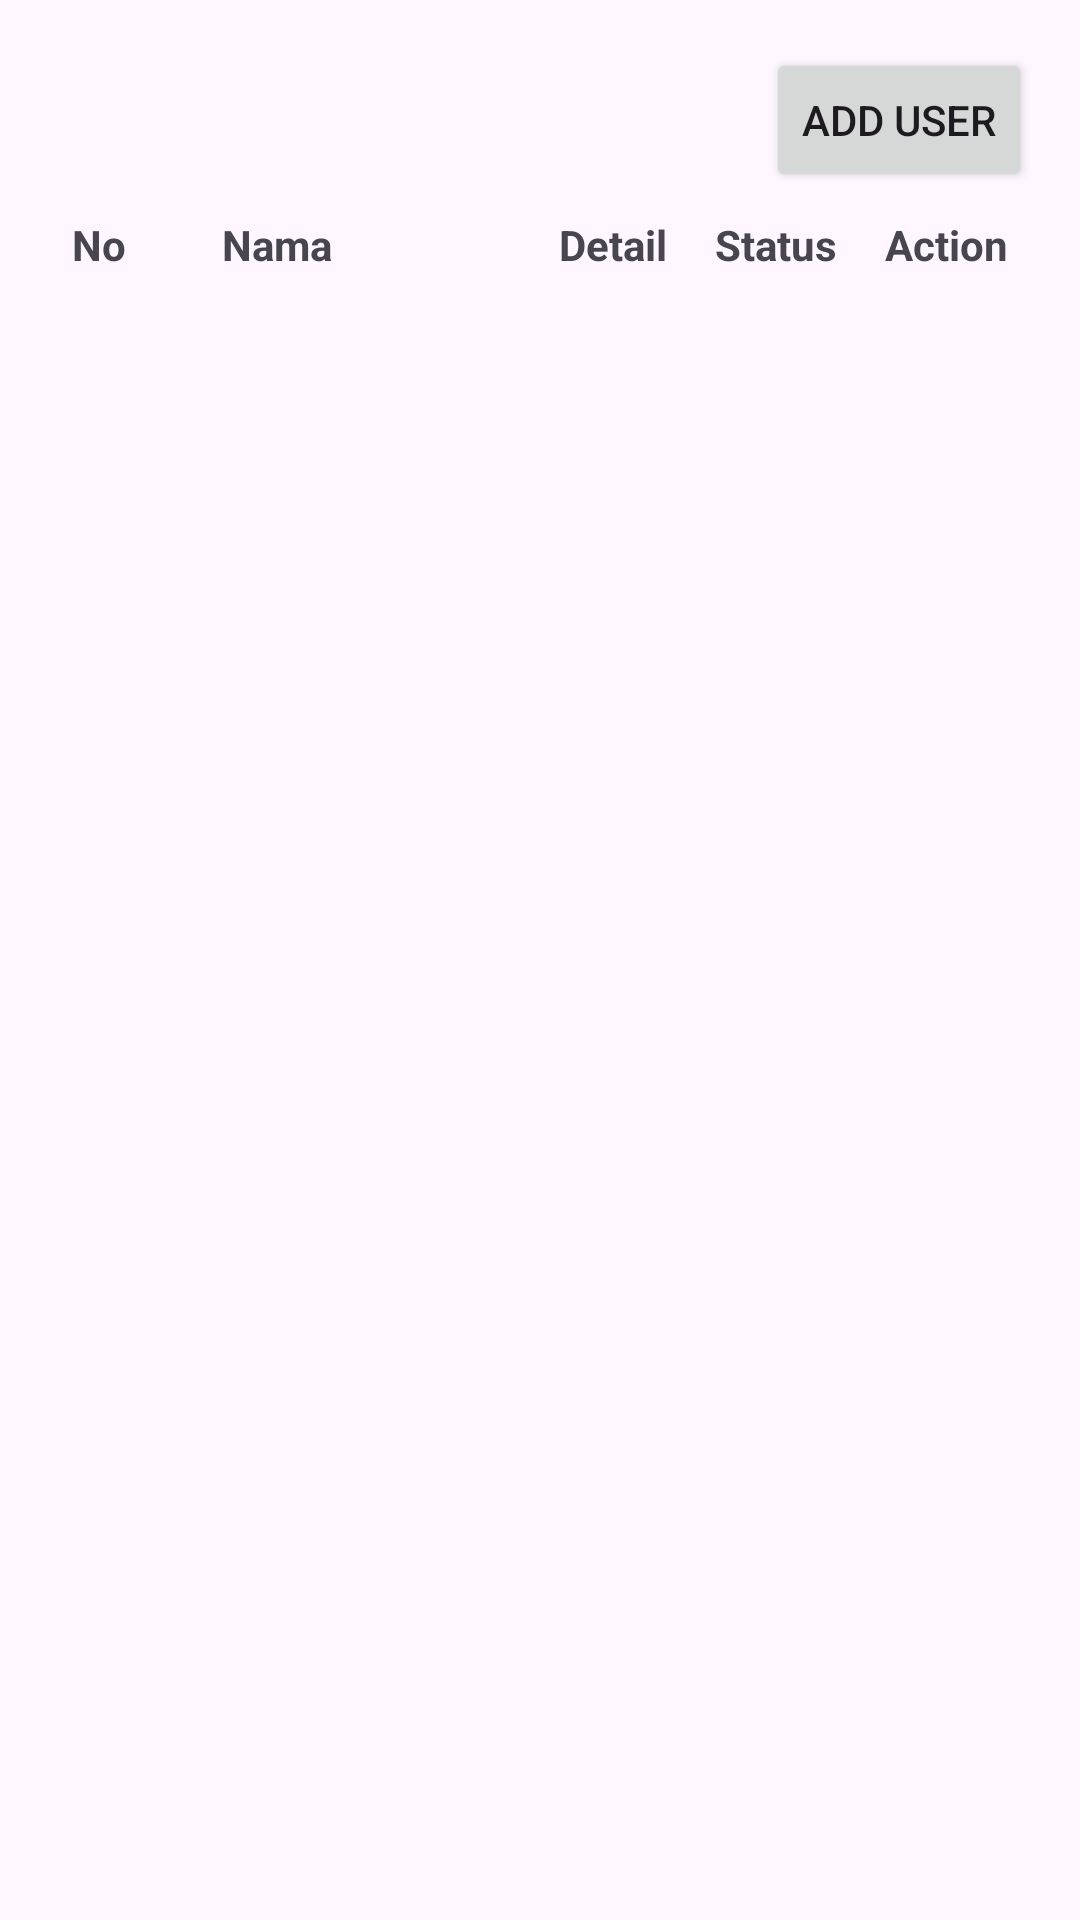

This screen was rendered from an Android layout file. Write that file and the resources it references.
<!-- AndroidManifest.xml: application theme Theme.UNISEHAT -->
<!-- res/layout/fragment_dashboard.xml -->
<?xml version="1.0" encoding="utf-8"?>
<LinearLayout xmlns:android="http://schemas.android.com/apk/res/android"
    xmlns:tools="http://schemas.android.com/tools"
    android:layout_width="match_parent"
    android:layout_height="match_parent"
    android:orientation="vertical"
    android:padding="16dp"
    tools:context=".DashboardFragment">

    <Button
        android:id="@+id/addUserBtn"
        android:layout_width="wrap_content"
        android:layout_height="wrap_content"
        android:text="Add user"
        android:layout_gravity="right"
        android:onClick="showAddMahasiswaPopup"/>

    <ScrollView
        android:layout_width="match_parent"
        android:layout_height="match_parent"
        android:fillViewport="true">

        <TableLayout
            android:id="@+id/tableLayout"
            android:layout_width="match_parent"
            android:layout_height="wrap_content"
            android:shrinkColumns="1"
            android:stretchColumns="1">

            
            <TableRow>
                <TextView
                    android:layout_width="50dp"
                    android:layout_height="wrap_content"
                    android:padding="8dp"
                    android:text="No"
                    android:textStyle="bold" />

                <TextView
                    android:layout_width="wrap_content"
                    android:layout_height="wrap_content"
                    android:padding="8dp"
                    android:text="Nama"
                    android:textStyle="bold" />

                <TextView
                    android:layout_width="wrap_content"
                    android:layout_height="wrap_content"
                    android:padding="8dp"
                    android:text="Detail"
                    android:textStyle="bold" />

                <TextView
                    android:layout_width="wrap_content"
                    android:layout_height="wrap_content"
                    android:padding="8dp"
                    android:text="Status"
                    android:textStyle="bold" />

                <TextView
                    android:layout_width="wrap_content"
                    android:layout_height="wrap_content"
                    android:padding="8dp"
                    android:text="Action"
                    android:textStyle="bold" />
            </TableRow>

        </TableLayout>
    </ScrollView>

</LinearLayout>
<!-- resources referenced by this layout -->
<resources>
  <style name="Theme.UNISEHAT" parent="Base.Theme.UNISEHAT" />
  <style name="Base.Theme.UNISEHAT" parent="Theme.Material3.DayNight.NoActionBar">
          
          
      </style>
</resources>
